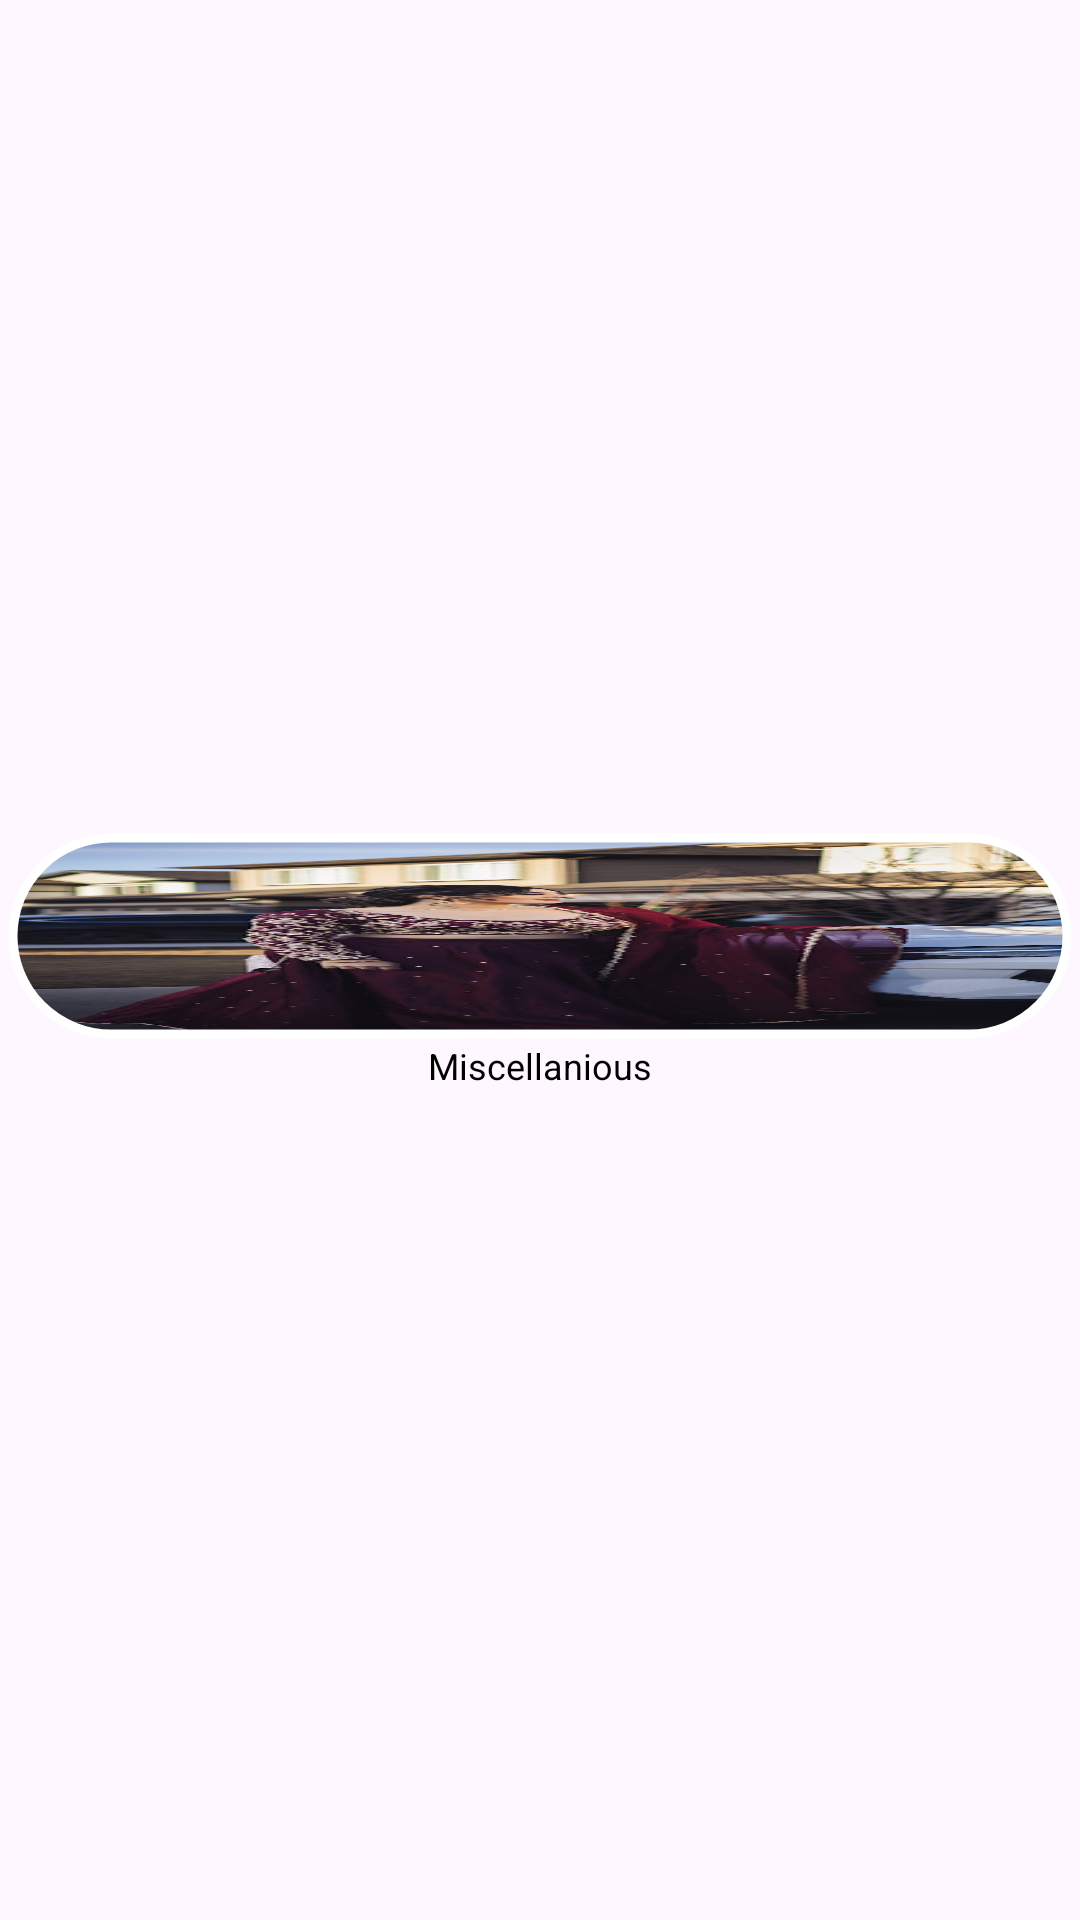

This screen was rendered from an Android layout file. Write that file and the resources it references.
<!-- AndroidManifest.xml: application theme Theme.Testing4 -->
<!-- res/layout/category_item_view.xml -->
<?xml version="1.0" encoding="utf-8"?>
<androidx.constraintlayout.widget.ConstraintLayout xmlns:android="http://schemas.android.com/apk/res/android"
    xmlns:app="http://schemas.android.com/apk/res-auto"
    android:layout_width="80dp"
    android:layout_marginHorizontal="4dp"
    android:layout_height="wrap_content">


    <LinearLayout
        android:layout_width="match_parent"
        android:layout_height="wrap_content"
        android:orientation="vertical"
        android:padding="2dp"
        android:layout_marginVertical="4dp"
        app:layout_constraintBottom_toBottomOf="parent"
        app:layout_constraintEnd_toEndOf="parent"
        app:layout_constraintStart_toStartOf="parent"
        app:layout_constraintTop_toTopOf="parent">

        <com.google.android.material.imageview.ShapeableImageView
            android:id="@+id/imgID"
            android:layout_width="match_parent"
            android:layout_height="70dp"
            android:layout_gravity="center"
            app:shapeAppearanceOverlay="@style/circle"
            app:strokeColor="@color/white"
            app:strokeWidth="3dp"
            android:padding="2.4dp"
            android:scaleType="fitXY"
            android:src="@drawable/component_2" />


        <TextView
            android:id="@+id/titleID"
            android:gravity="center"
            android:layout_width="match_parent"
            android:layout_height="wrap_content"
            android:text="@string/miscellanious"
            android:textColor="@color/black"
            android:singleLine="true"
            android:ellipsize="none"
            android:textSize= "12sp"/>

    </LinearLayout>

</androidx.constraintlayout.widget.ConstraintLayout>
<!-- resources referenced by this layout -->
<resources>
  <color name="black">#FF000000</color>
  <color name="white">#FFFFFFFF</color>
  <!-- drawable component_2: png bitmap (drawable, 565616 bytes) -->
  <string name="miscellanious">Miscellanious</string>
  <style name="circle">
          <item name="cornerSize">50%</item>
          <item name="strokeWidth">5dp</item>
          <item name="strokeColor">#000000</item>
      </style>
  <style name="Theme.Testing4" parent="Base.Theme.Testing4" />
  <style name="Base.Theme.Testing4" parent="Theme.Material3.DayNight.NoActionBar">
          
          
      </style>
</resources>
